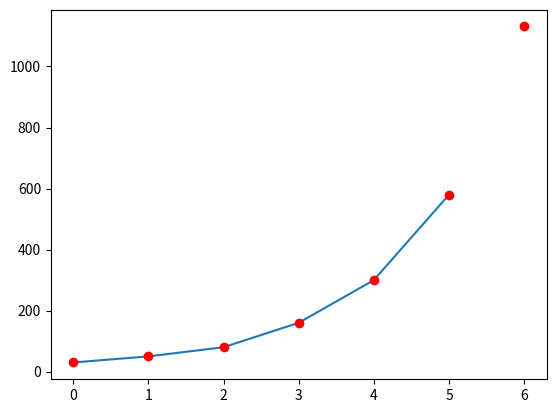

Python code for this plot:
import numpy as np
from scipy.optimize import curve_fit
import matplotlib.pyplot as plt

def exponential_fit(x, a, b, c):
    return a*np.exp(-b*x) + c

if __name__ == "__main__":
    x = np.array([0, 1, 2, 3, 4, 5])
    y = np.array([30, 50, 80, 160, 300, 580])
    fitting_parameters, covariance = curve_fit(exponential_fit, x, y)
    a, b, c = fitting_parameters

    next_x = 6
    next_y = exponential_fit(next_x, a, b, c)

    plt.plot(y)
    plt.plot(np.append(y, next_y), 'ro')
    plt.show()
